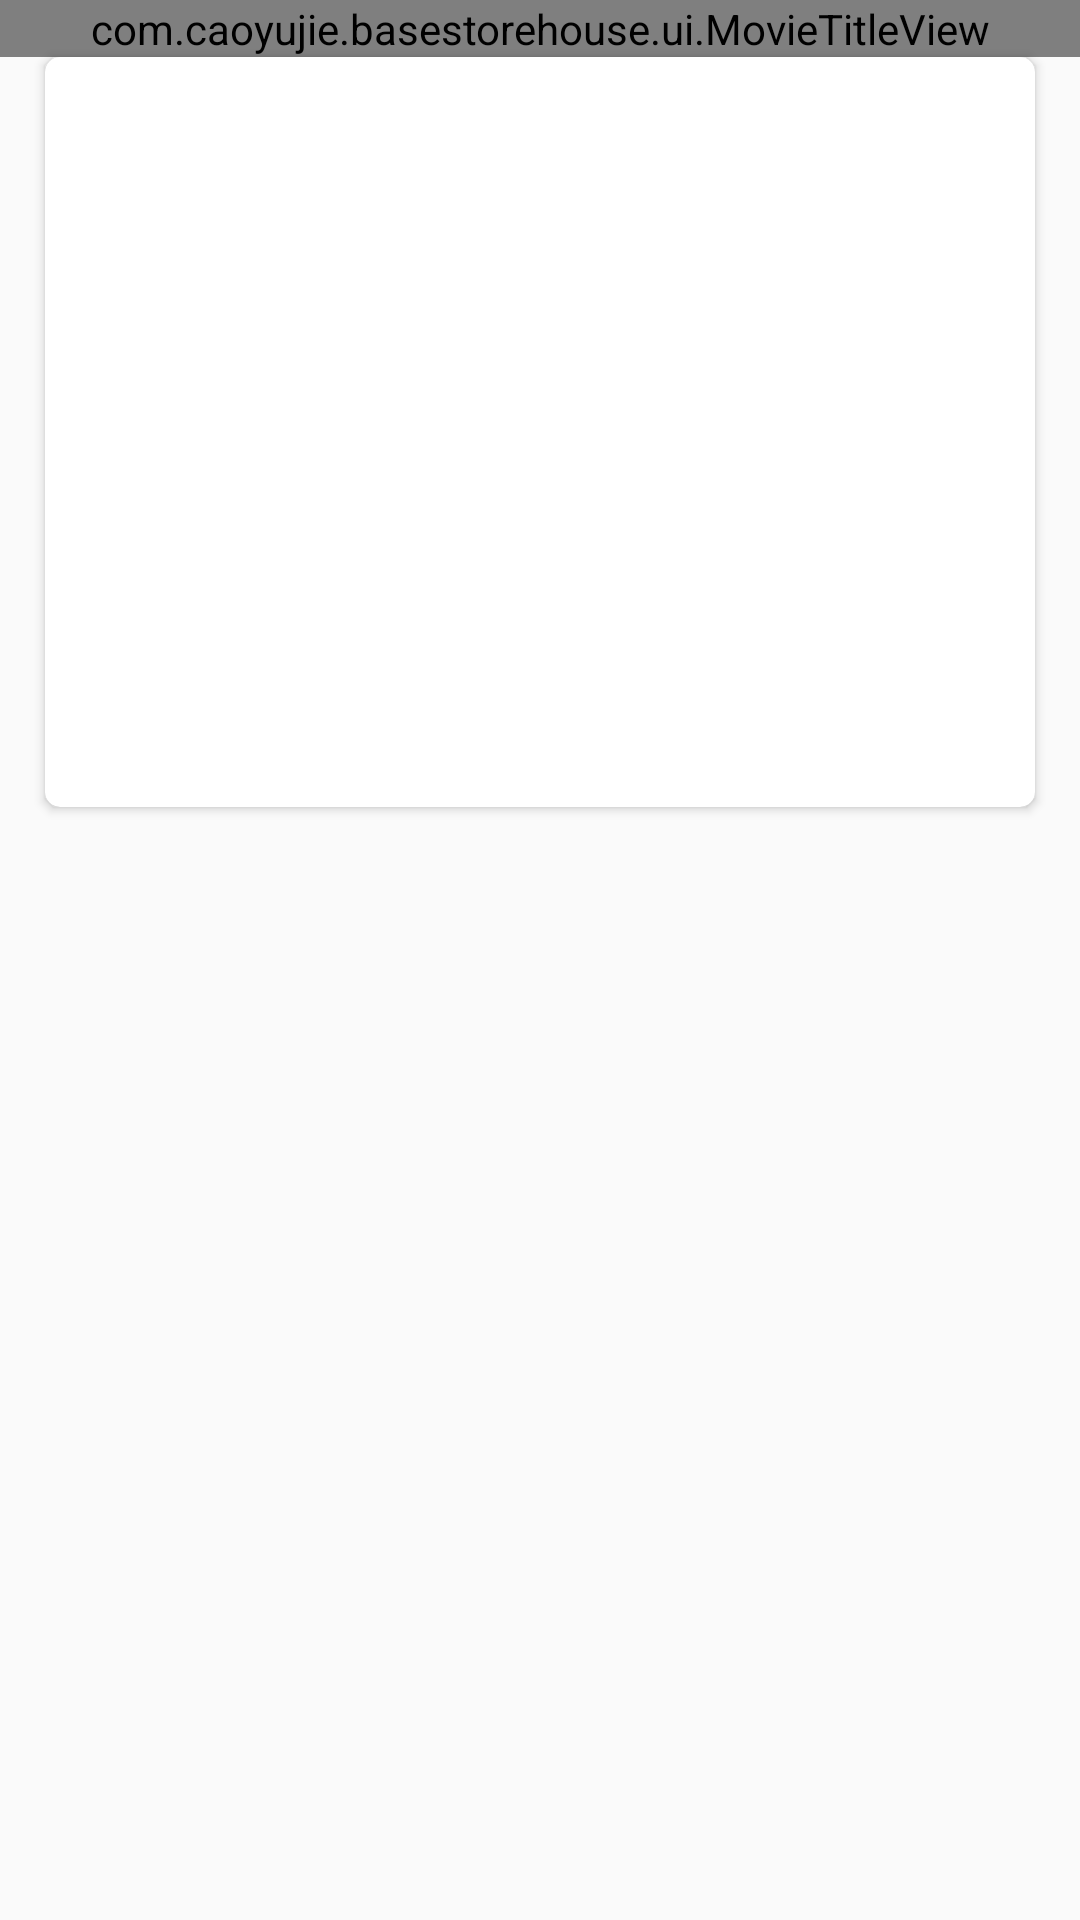

This screen was rendered from an Android layout file. Write that file and the resources it references.
<!-- AndroidManifest.xml: application theme Theme.AppCompat.Light.NoActionBar -->
<!-- res/layout/list_movietop250_item.xml -->
<?xml version="1.0" encoding="utf-8"?>
<LinearLayout xmlns:android="http://schemas.android.com/apk/res/android"
    xmlns:app="http://schemas.android.com/apk/res-auto"
    android:layout_width="match_parent"
    android:layout_height="wrap_content"
    android:orientation="vertical">

    <com.caoyujie.basestorehouse.ui.MovieTitleView
        android:id="@+id/movie_title_bar"
        android:layout_width="match_parent"
        android:layout_height="wrap_content"
        ></com.caoyujie.basestorehouse.ui.MovieTitleView>

    <android.support.v7.widget.CardView
        android:layout_width="match_parent"
        android:layout_height="250dp"
        app:cardCornerRadius="5dp"
        android:layout_marginLeft="@dimen/appCardMargin"
        android:layout_marginRight="@dimen/appCardMargin"
        android:layout_marginBottom="5dp">
        <ImageView
            android:id="@+id/iv_content"
            android:layout_width="match_parent"
            android:layout_height="300dp"
            android:scaleType="centerCrop"
            app:cardElevation="@dimen/appElevation"/>
    </android.support.v7.widget.CardView>


</LinearLayout>
<!-- resources referenced by this layout -->
<resources>
  <dimen name="appCardMargin">15dp</dimen>
  <dimen name="appElevation">2dp</dimen>
</resources>
